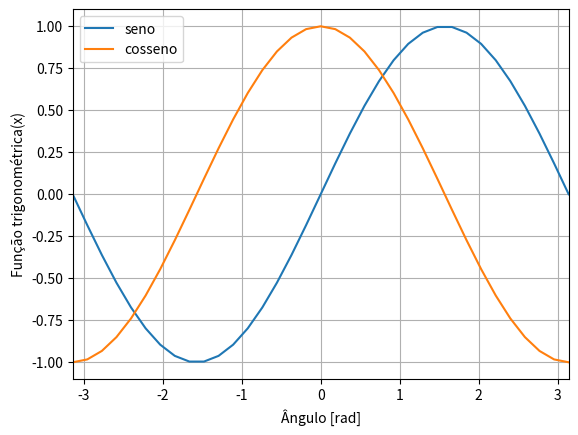

Write Python code to recreate this figure. (Note: this script raises an exception after producing the figure.)
import numpy as np
import matplotlib.pyplot as plt

# Atividade 01
def is_perfect(n: int) -> bool:
    if n < 1:
        return False
    sum_divisors = sum(i for i in range(1, n) if n % i == 0)
    return sum_divisors == n

# Atividade 02
def factorial(n: int) -> int:
    if n < 0:
        raise ValueError("O número deve ser não negativo.")
    result = 1
    for i in range(2, n + 1):
        result *= i
    return result

# Atividade 03
def is_prime(n: int) -> bool:
    if n < 2:
        return False
    for i in range(2, int(n ** 0.5) + 1):
        if n % i == 0:
            return False
    return True

# Atividade 04
def sum_of_digits(n: int) -> int:
    if n < 0:
        raise ValueError("O número deve ser não negativo.")
    return sum(int(digit) for digit in str(n))

# Atividade 05
A = np.array([[1, 2, 3],
            [4, 5, 6],
            [7, 8, 9]])

B = np.array([[11, 12, 13],
            [14, 15, 16],
            [17, 18, 19]])

C = A @ B

print("Resultado do produto matricial:")
print(C)
print("\nFormato da matriz (shape):", C.shape)
print("Quantidade total de elementos (size):", C.size)
print("Quantidade de linhas (len):", len(C))

    # Atividade 06
 
# Executa o programa

# Atividade 06
def plot(n: int) -> None:
    x = np.linspace(-np.pi, np.pi, n)
    y_sen = np.sin(x)
    y_cos = np.cos(x)

    plt.plot(x, y_sen, label='seno')
    plt.plot(x, y_cos, label='cosseno')
    plt.xlim(-np.pi, np.pi)
    plt.xlabel('Ângulo [rad]')
    plt.ylabel('Função trigonométrica(x)')
    plt.grid(True)
    plt.legend()
    plt.savefig("2/plot.png")

    print(f'x =\n{x}')
    print(f'y_sen =\n{y_sen}')
    print(f'y_cos =\n{y_cos}')

def main():
    assert is_perfect(6) == True
    assert is_perfect(7) == False
    assert is_perfect(-1) == False
    assert factorial(5) == 120
    assert factorial(0) == 1
    try:
        factorial(-1)
    except ValueError as error:
        assert str(error) == "O número deve ser não negativo."
    assert is_prime(7) == True
    assert is_prime(10) == False
    assert sum_of_digits(123) == 6
    try:
        sum_of_digits(-1)
    except ValueError as error:
        assert str(error) == "O número deve ser não negativo."
    print(C)
    print(C.shape) # Formato linha por coluna
    print(C.size) # Quantidade de valores
    print(len(C)) # Quantidade de linhas
    plot(35)

if __name__ == "__main__":
    main()